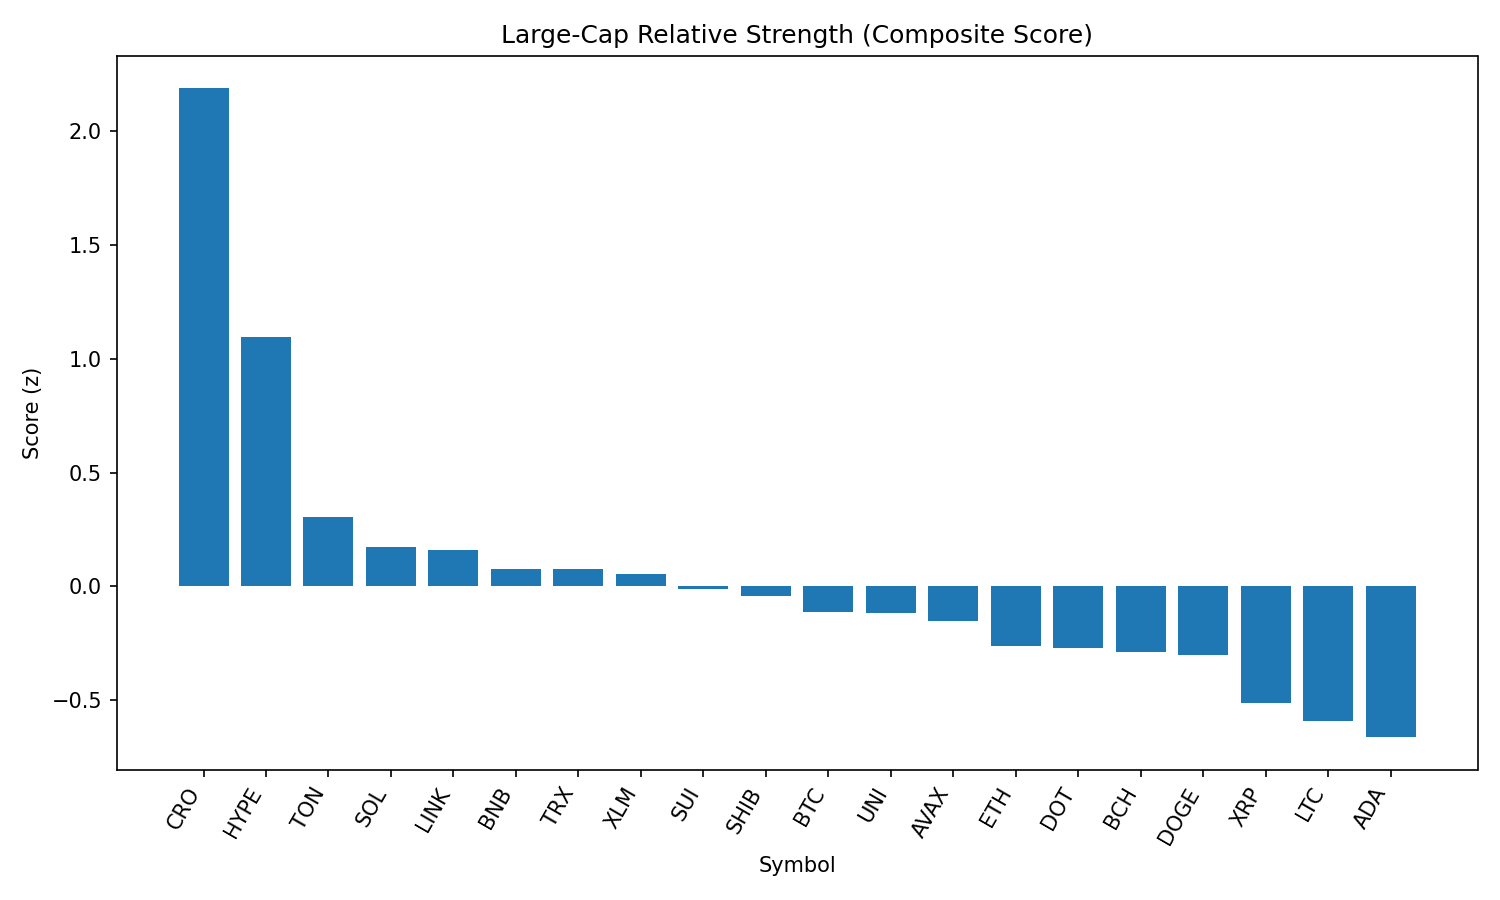

Data behind this chart, as committed beside it:
rank, name, symbol, price, pct_1h, pct_24h, pct_7d, pct_1h_vs_btc, pct_24h_vs_btc, pct_7d_vs_btc, market_cap_rank, market_cap, volume_usd, score
1, Cronos, CRO, 0.3172, -0.3634, 17.4, 103.6, -0.2064, 16.91, 109.1, 22, 10692351531, 810048437, 2.189
2, Hyperliquid, HYPE, 44.13, 0.4804, -0.07811, 0.2043, 0.6374, -0.5725, 5.683, 17, 11945086300, 199898722, 1.098
3, Toncoin, TON, 3.13, -0.0296, 2.65, -7.582, 0.1274, 2.156, -2.103, 28, 8029661550, 140856722, 0.3066
4, Solana, SOL, 201, 0.03109, -0.3726, -1.035, 0.1881, -0.8669, 4.444, 6, 108713062743, 6931167874, 0.1706
5, Chainlink, LINK, 23.38, 0.01852, 0.6133, -9.976, 0.1755, 0.1189, -4.498, 13, 15835113912, 826667698, 0.1611
6, BNB, BNB, 857.8, -0.04063, 0.3629, -2.584, 0.1164, -0.1315, 2.894, 5, 119361067006, 843393515, 0.07611
7, TRON, TRX, 0.3381, -0.03842, 0.6615, -7.173, 0.1186, 0.1671, -1.695, 10, 32007174350, 585360714, 0.07442
8, Stellar, XLM, 0.3564, 0.02377, -0.171, -13.49, 0.1808, -0.6654, -8.012, 20, 11186310458, 217863525, 0.05411
9, Sui, SUI, 3.28, -0.1352, 1.939, -11.02, 0.02175, 1.444, -5.537, 19, 11529847503, 868100151, -0.01095
10, Shiba Inu, SHIB, 1.232e-05, -0.2127, 2.728, -6.518, -0.05571, 2.234, -1.04, 30, 7261750656, 170930850, -0.04442
11, Bitcoin, BTC, 108673, -0.157, 0.4944, -5.478, 0.0, 0.0, 0.0, 1, 2164536945722, 33622887060, -0.1142
12, Uniswap, UNI, 9.66, -0.1703, 1.902, -14.54, -0.01332, 1.407, -9.061, 34, 5798833537, 228151507, -0.1168
13, Avalanche, AVAX, 23.67, -0.2174, 1.86, -6.975, -0.06045, 1.365, -1.497, 23, 9997009608, 381173369, -0.1529
14, Ethereum, ETH, 4350, -0.2353, 0.8433, -8.244, -0.07827, 0.3489, -2.765, 2, 525275790213, 22067920551, -0.2612
15, Polkadot, DOT, 3.77, -0.2106, 0.8441, -9.158, -0.05363, 0.3497, -3.679, 35, 5734039807, 209136815, -0.2697
16, Bitcoin Cash, BCH, 542.3, -0.2683, 1.632, -7.827, -0.1113, 1.138, -2.348, 21, 10803579525, 186255248, -0.2881
17, Dogecoin, DOGE, 0.2149, -0.3021, 2.187, -8.899, -0.1451, 1.692, -3.421, 9, 32393091805, 1272816075, -0.3006
18, XRP, XRP, 2.8, -0.3014, 0.02723, -7.119, -0.1444, -0.4672, -1.641, 4, 166842596384, 4626332774, -0.5122
19, Litecoin, LTC, 109.8, -0.3584, 0.6086, -9.18, -0.2014, 0.1142, -3.702, 27, 8366514841, 373082370, -0.5928
20, Cardano, ADA, 0.8164, -0.3768, 0.3735, -10.37, -0.2198, -0.1209, -4.893, 11, 29773774644, 896812007, -0.6641
21, Hedera, HBAR, 0.2243, -0.4367, -0.3292, -10.09, -0.2797, -0.8236, -4.611, 24, 9505734370, 215295035, -0.8617
